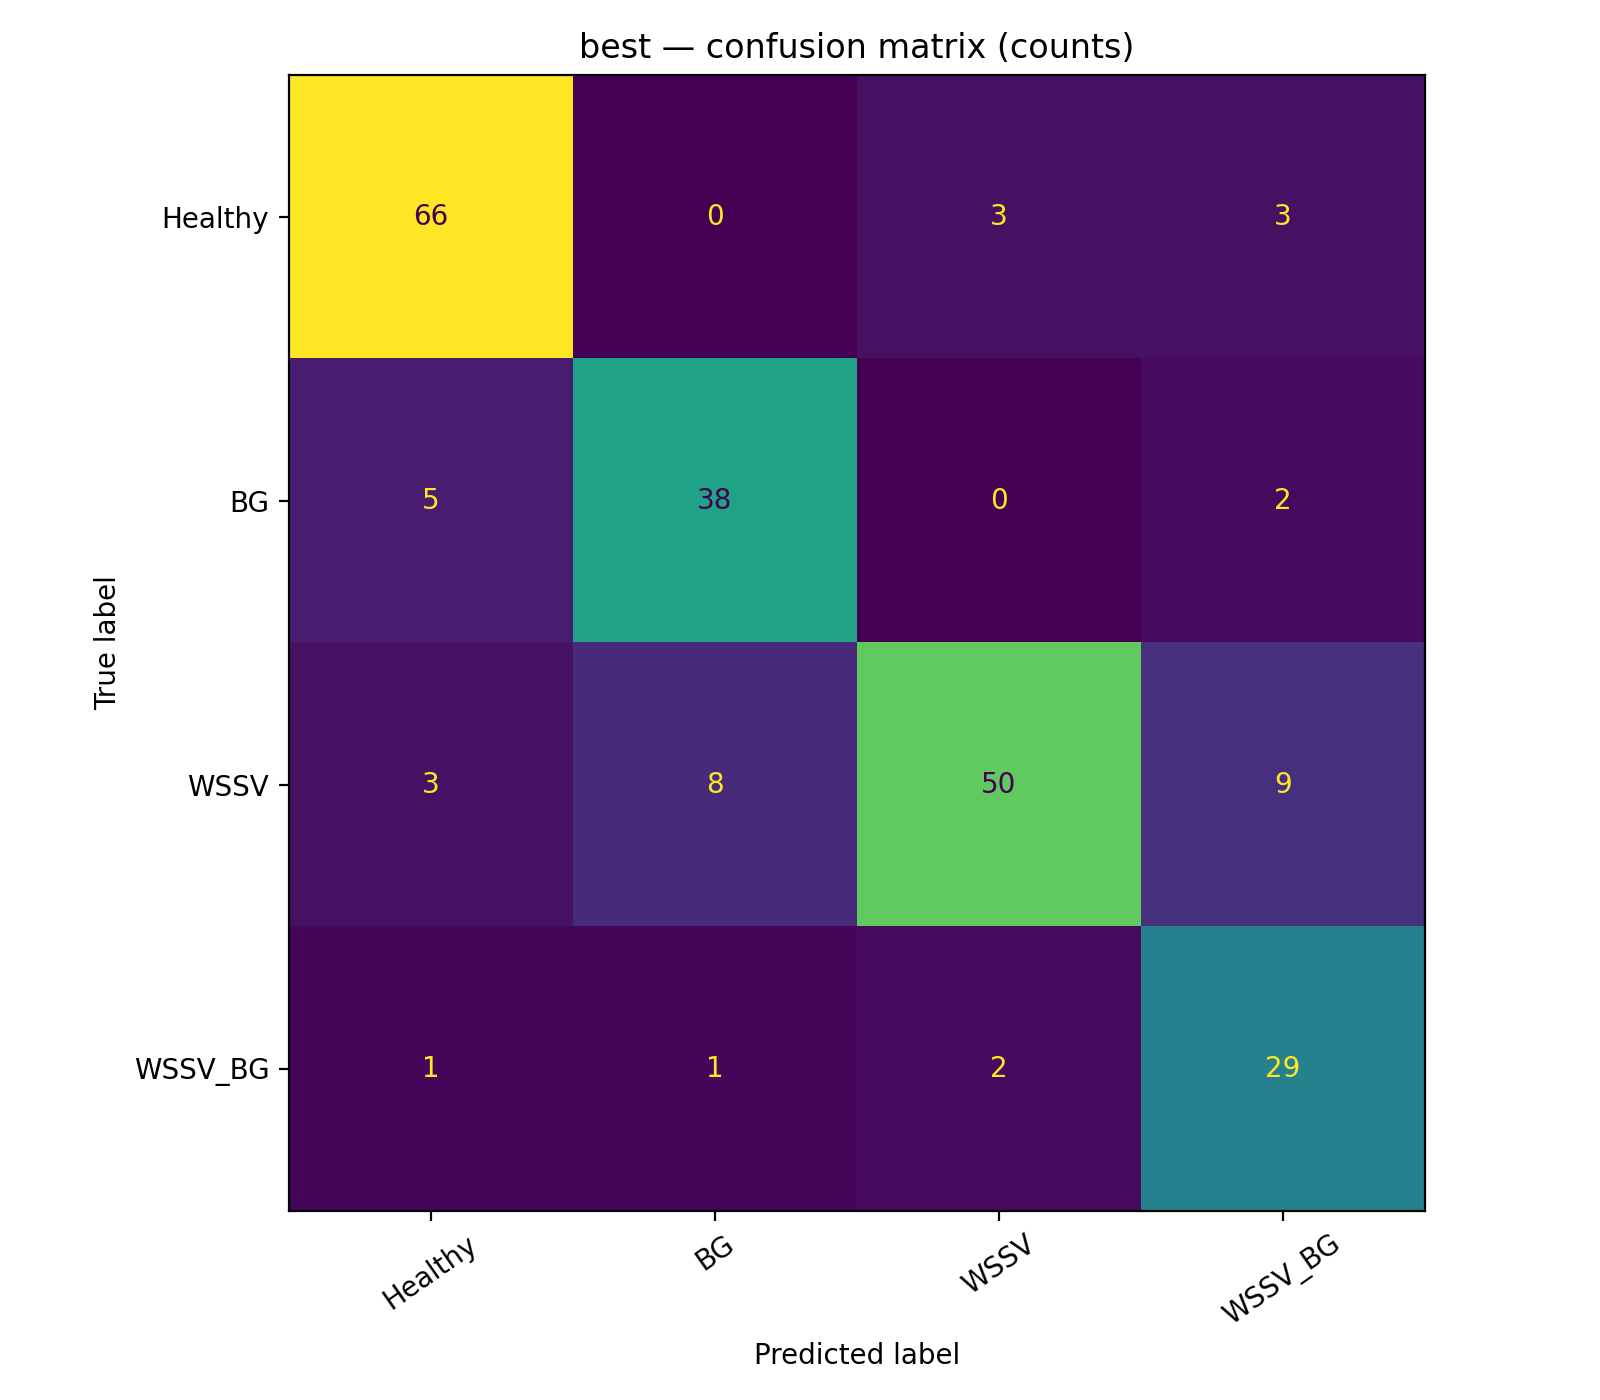

The data file committed next to this chart (first rows):
, Healthy, BG, WSSV, WSSV_BG
Healthy, 66, 0, 3, 3
BG, 5, 38, 0, 2
WSSV, 3, 8, 50, 9
WSSV_BG, 1, 1, 2, 29
